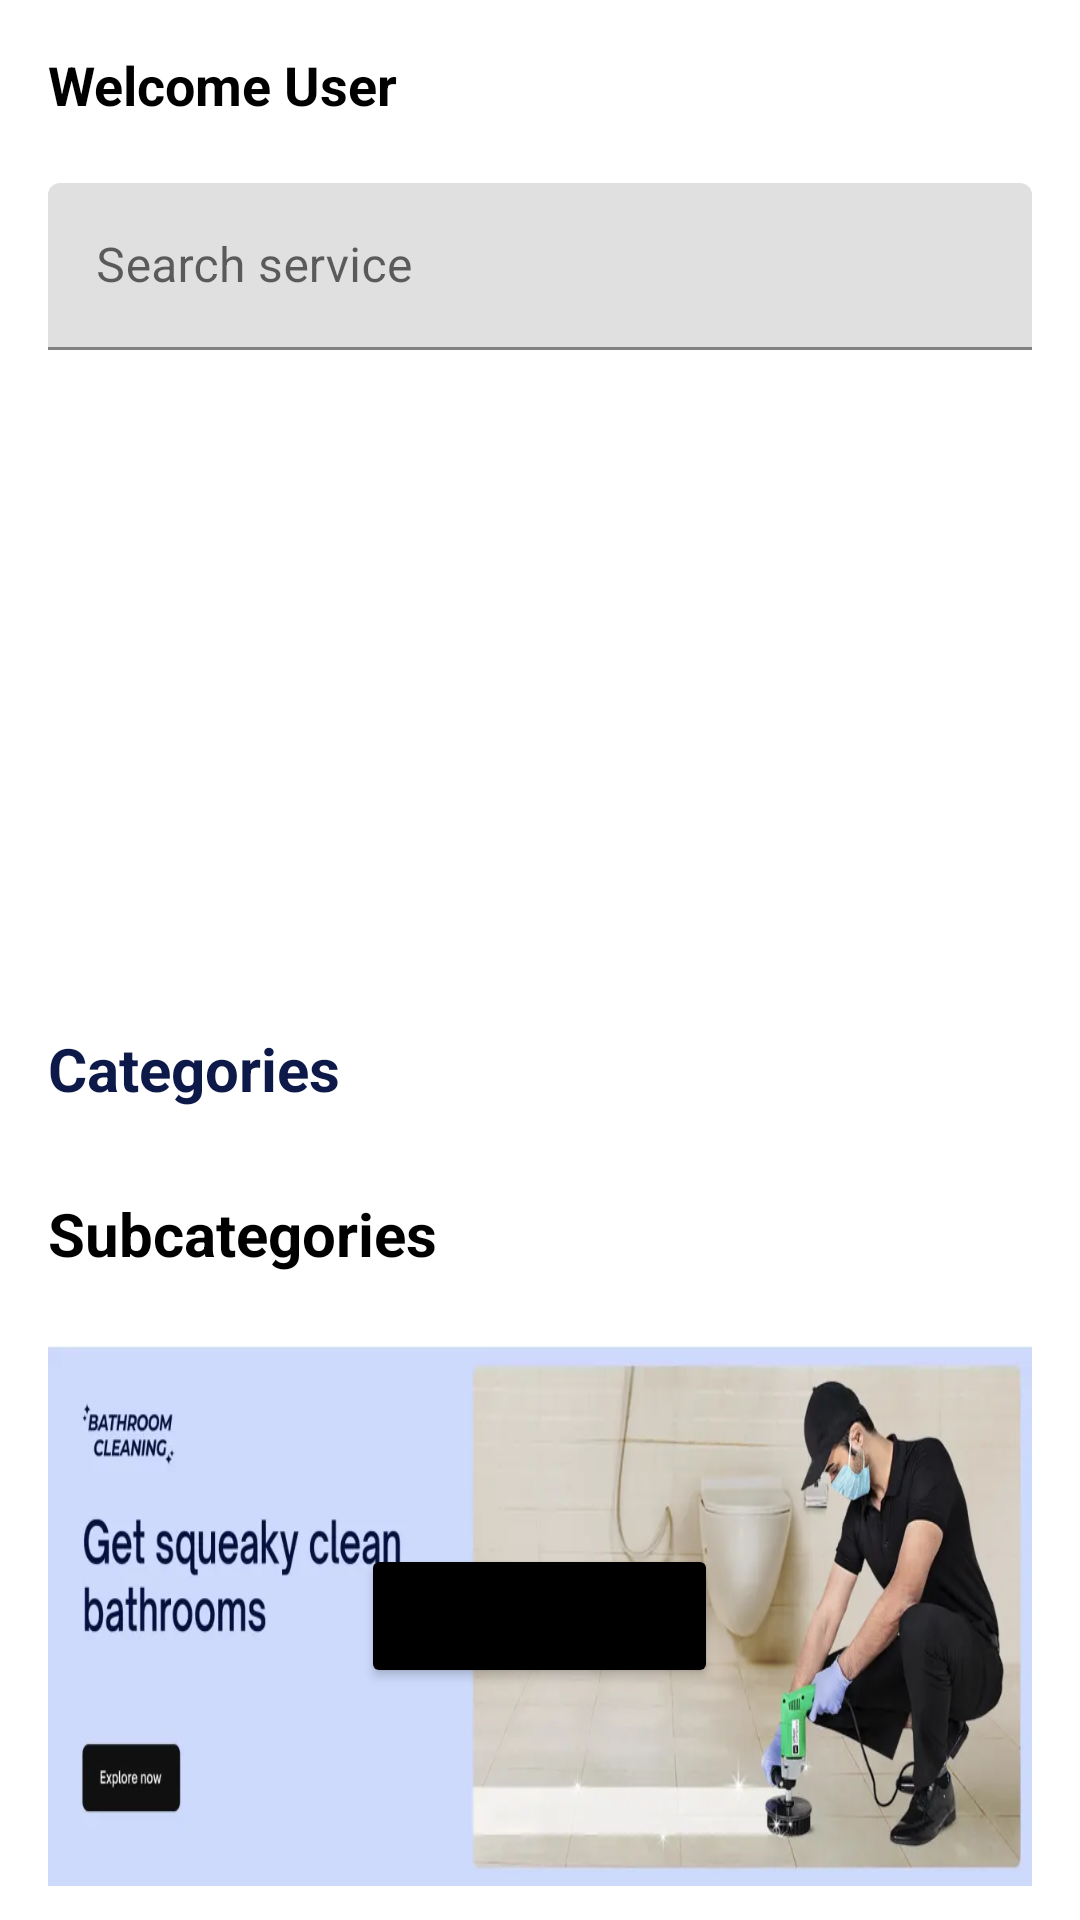

Write the Android layout XML for this screen, with the resource values it uses.
<!-- AndroidManifest.xml: application theme Theme.UrabanApp -->
<!-- res/layout/sample.xml -->
<?xml version="1.0" encoding="utf-8"?>
<androidx.core.widget.NestedScrollView xmlns:android="http://schemas.android.com/apk/res/android"
    xmlns:tools="http://schemas.android.com/tools"
    xmlns:app="http://schemas.android.com/apk/res-auto"
    android:layout_width="match_parent"
    android:layout_height="match_parent"
    android:fillViewport="true"
    tools:context=".fragment.HomeFragment">

    <LinearLayout
        android:layout_width="match_parent"
        android:layout_height="wrap_content"
        android:orientation="vertical"
        android:padding="16dp"
        android:background="@color/white">

        
        <RelativeLayout
            android:layout_width="match_parent"
            android:layout_height="wrap_content"
            android:paddingBottom="10dp">

            <TextView
                android:id="@+id/tvuser"
                android:layout_width="wrap_content"
                android:layout_height="wrap_content"
                android:textColor="@color/black"
                android:textStyle="bold"
                android:textSize="18sp"
                android:text="Welcome User"
                android:layout_alignParentStart="true"/>

            <ImageView
                android:id="@+id/imgcart"
                android:layout_width="35dp"
                android:layout_height="35dp"
                android:src="@mipmap/cart3"
                android:layout_alignParentEnd="true"
                android:contentDescription="Cart Icon"/>
        </RelativeLayout>

        
        <com.google.android.material.textfield.TextInputLayout
            android:layout_width="match_parent"
            android:layout_height="wrap_content"
            android:hint="Search service"
            app:endIconDrawable="@mipmap/search">

            <com.google.android.material.textfield.TextInputEditText
                android:layout_width="match_parent"
                android:layout_height="wrap_content"/>
        </com.google.android.material.textfield.TextInputLayout>

        
        <androidx.viewpager2.widget.ViewPager2
            android:id="@+id/viewPager"
            android:layout_width="match_parent"
            android:layout_height="200dp"
            android:layout_marginTop="10dp"
            android:clipToPadding="false"
            android:clipChildren="false"/>

        
        <TextView
            android:id="@+id/tvSeeCat"
            android:layout_width="match_parent"
            android:layout_height="wrap_content"
            android:text="Categories"
            android:textSize="20sp"
            android:textStyle="bold"
            android:textColor="@color/primary"
            android:paddingTop="16dp"/>

        <androidx.recyclerview.widget.RecyclerView
            android:id="@+id/rcylCat"
            android:layout_width="match_parent"
            android:layout_height="wrap_content"
            android:layout_marginTop="8dp"/>

        
        <TextView
            android:layout_width="wrap_content"
            android:layout_height="wrap_content"
            android:text="Subcategories"
            android:textSize="20sp"
            android:textStyle="bold"
            android:textColor="@color/black"
            android:layout_marginTop="20dp"/>

        <androidx.recyclerview.widget.RecyclerView
            android:id="@+id/rcylSub"
            android:layout_width="match_parent"
            android:layout_height="wrap_content"
            android:layout_marginTop="8dp"/>

        
        <RelativeLayout
            android:layout_width="match_parent"
            android:layout_height="180dp"
            android:layout_marginTop="16dp"
            android:background="@mipmap/banner">

            <Button
                android:id="@+id/btnexplore"
                android:layout_width="wrap_content"
                android:layout_height="wrap_content"
                android:text="Explore Now"
                android:layout_centerInParent="true"
                android:backgroundTint="@color/black"/>
        </RelativeLayout>

        
        <RelativeLayout
            android:layout_width="match_parent"
            android:layout_height="wrap_content"
            android:layout_marginTop="16dp">

            <TextView
                android:layout_width="wrap_content"
                android:layout_height="wrap_content"
                android:text="Services"
                android:textSize="20sp"
                android:textStyle="bold"
                android:textColor="@color/primary"
                android:layout_alignParentStart="true"/>

            <TextView
                android:id="@+id/seall"
                android:layout_width="wrap_content"
                android:layout_height="wrap_content"
                android:text="See all >>"
                android:textSize="15sp"
                android:textColor="@color/primary"
                android:layout_alignParentEnd="true"/>
        </RelativeLayout>

        <androidx.recyclerview.widget.RecyclerView
            android:id="@+id/rcylProd"
            android:layout_width="match_parent"
            android:layout_height="250dp"
            android:layout_marginTop="8dp"/>
    </LinearLayout>
</androidx.core.widget.NestedScrollView>
<!-- resources referenced by this layout -->
<resources>
  <color name="black">#FF000000</color>
  <color name="primary">#0D1949</color>
  <color name="white">#FFFFFFFF</color>
  <!-- mipmap banner: jpg bitmap (mipmap-hdpi, 244569 bytes) -->
  <style name="Theme.UrabanApp" parent="Theme.MaterialComponents.DayNight.NoActionBar">
          
          <item name="colorPrimary">@color/purple_500</item>
          <item name="colorPrimaryVariant">@color/purple_700</item>
          <item name="colorOnPrimary">@color/white</item>
          
          <item name="colorSecondary">@color/teal_200</item>
          <item name="colorSecondaryVariant">@color/teal_700</item>
          <item name="colorOnSecondary">@color/black</item>
          
          <item name="android:statusBarColor">?attr/colorPrimaryVariant</item>
          
      </style>
  <color name="purple_500">#FF6200EE</color>
  <color name="purple_700">#FF3700B3</color>
  <color name="teal_200">#FF03DAC5</color>
  <color name="teal_700">#FF018786</color>
</resources>
